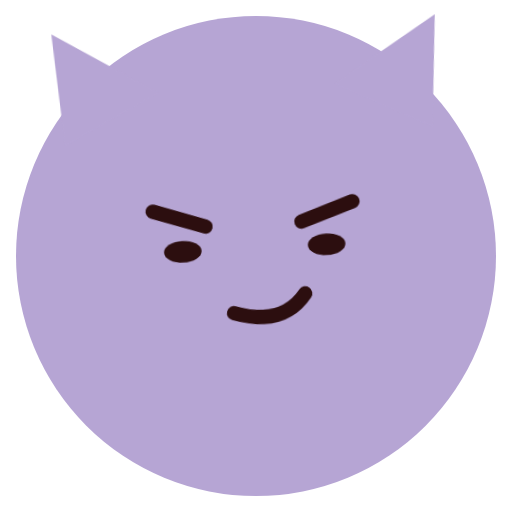
t = 0.00 s
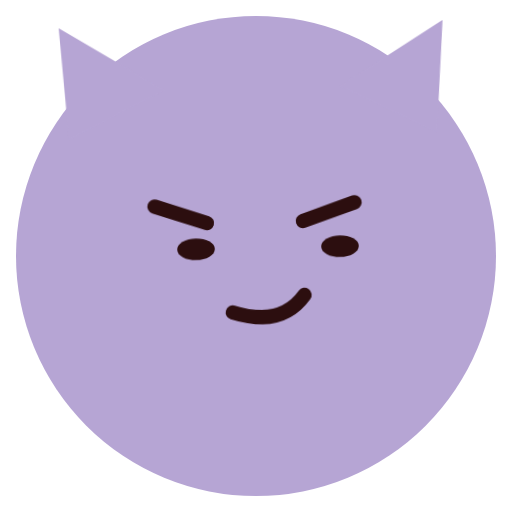
t = 0.90 s
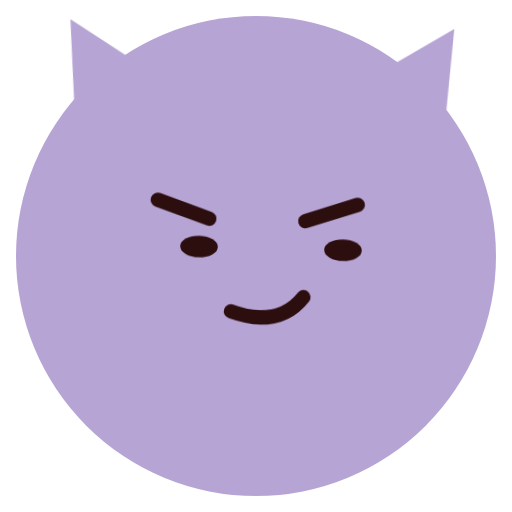
t = 1.56 s
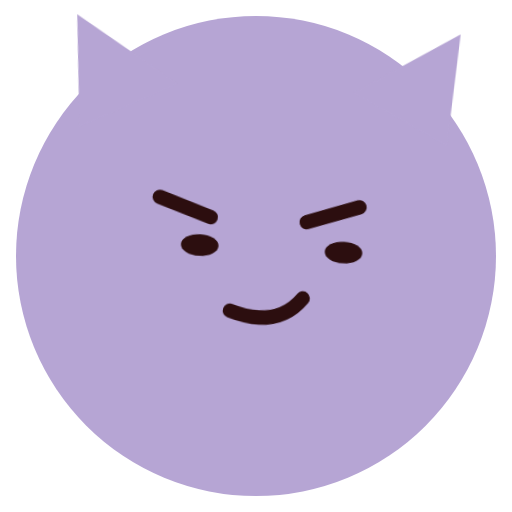
t = 2.40 s
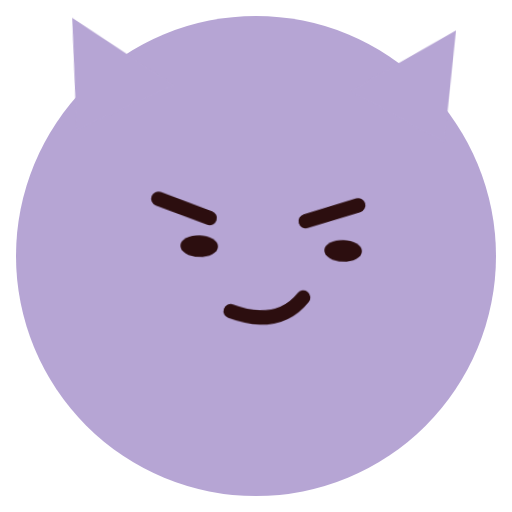
t = 3.12 s
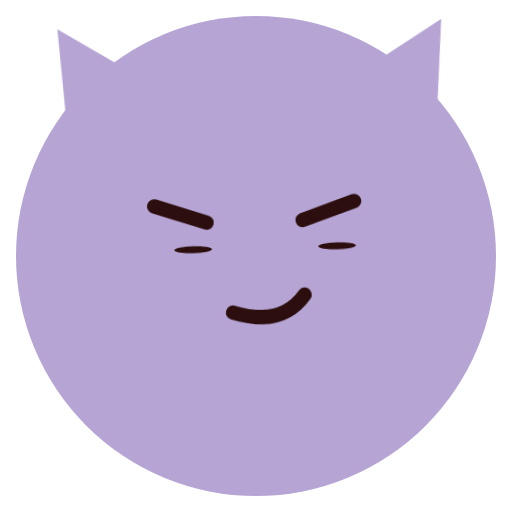
t = 3.98 s

The animated SVG that drew these frames (rendered in a browser with its animation timeline set to each time). Animation: 4 CSS @keyframes rules; one cycle of 4.80 s, repeats indefinitely.

<svg xmlns="http://www.w3.org/2000/svg" class="emoji f-mischievous" viewBox="0 0 64 64" width="64" height="64" role="img" aria-label="Mischievous"><style>.f-mischievous .pose{transform-origin:32px 34px;animation:f-mischievous-pose 4.8s ease-in-out infinite}@keyframes f-mischievous-pose{0%,100%{transform:rotate(-3deg)}50%{transform:rotate(3deg)}}.f-mischievous .blink{transform-origin:0 0;animation:f-mischievous-blink 4.8s linear infinite}@keyframes f-mischievous-blink{0%,80%,90%,100%{transform:scaleY(1)}84%,86%{transform:scaleY(.1)}}.f-mischievous .gaze{animation:f-mischievous-gaze 4.8s ease-in-out infinite}@keyframes f-mischievous-gaze{0%,100%{transform:translateX(0)}25%,72%{transform:translateX(1.8px)}}.f-mischievous .brows{animation:f-mischievous-brows 4.8s ease-in-out infinite}@keyframes f-mischievous-brows{0%,100%{transform:translateY(0)}40%,70%{transform:translateY(-.55px)}}@media(prefers-reduced-motion:reduce){.f-mischievous *{animation:none!important}}</style><ellipse cx="32" cy="32" rx="30" ry="30" fill="#B6A5D4" class=""/><g class="pose"><g class="brows"><path d="M19.5 25.8L26 28 M38 28L44.5 25.8" fill="none" stroke="#2C0E0F" stroke-width="1.8" stroke-linecap="round" stroke-linejoin="round" class=""/></g><g class="gaze"><g class="" transform="translate(23 31)"><ellipse cx="0" cy="0" rx="2.35" ry="1.35" fill="#2C0E0F" class="blink"/></g><g class="" transform="translate(41 31)"><ellipse cx="0" cy="0" rx="2.35" ry="1.35" fill="#2C0E0F" class="blink"/></g></g><g class="" transform="translate(32 39)"><g class="lip-motion"><path d="M-3 0Q3 2 6-2" fill="none" stroke="#2C0E0F" stroke-width="1.8" stroke-linecap="round" stroke-linejoin="round" class=""/></g></g><path d="M9 17L8 3L21 11 M43 11L56 3L55 17" fill="#B6A5D4" stroke="none" stroke-width="1.8" stroke-linecap="round" stroke-linejoin="round" class=""/></g></svg>
